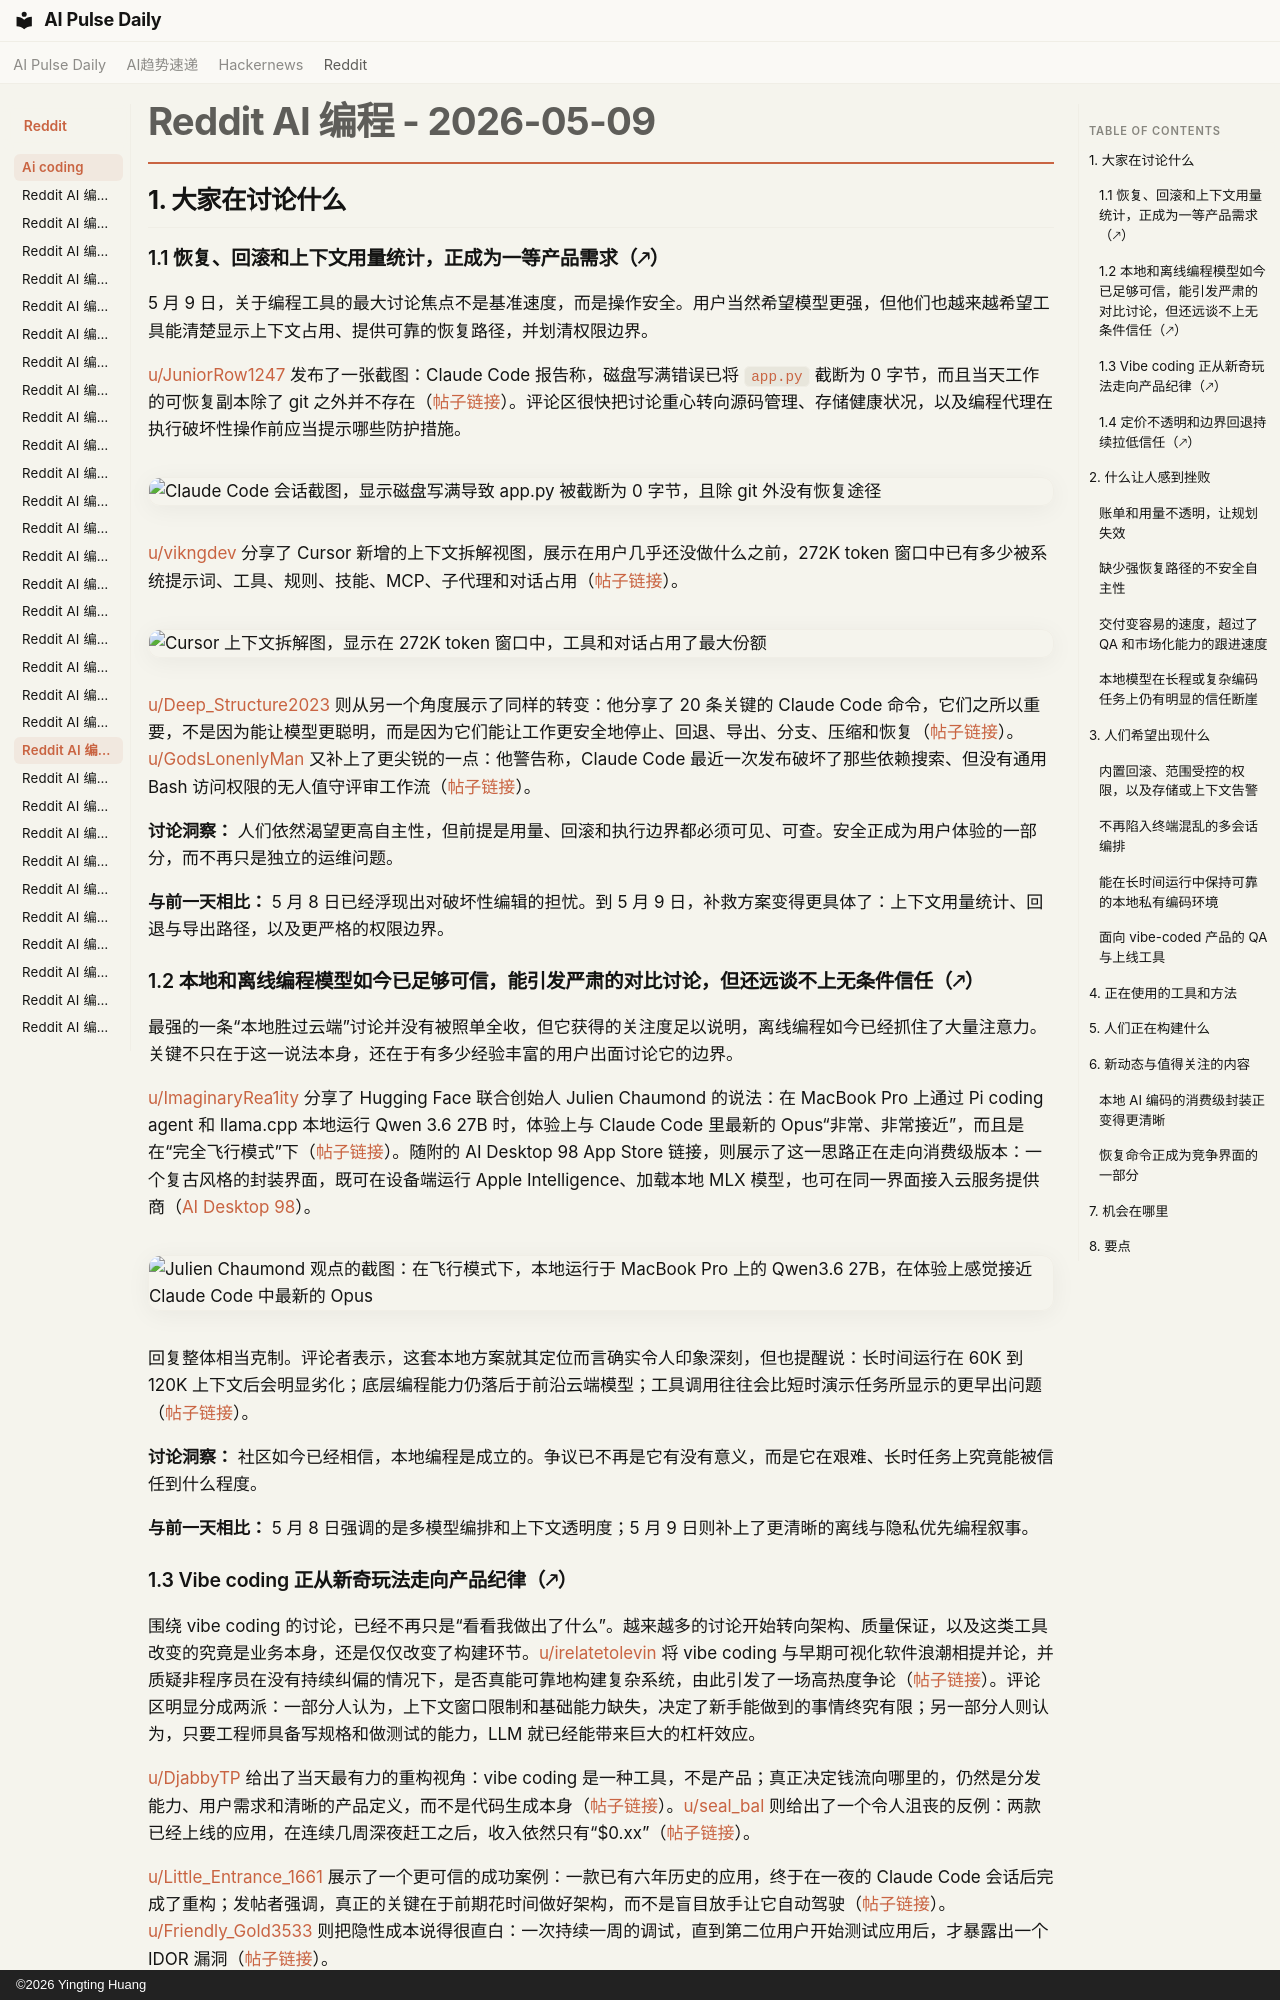

repository: vibewatch/vibewatch.github.io · page: reddit/ai-coding/2026-05-09.zh/index.html · generator: mkdocs · copyright: ©2026 Yingting Huang

# Reddit AI 编程 - 2026-05-09

## 1. 大家在讨论什么

### 1.1 恢复、回滚和上下文用量统计，正成为一等产品需求（🡕）

5 月 9 日，关于编程工具的最大讨论焦点不是基准速度，而是操作安全。用户当然希望模型更强，但他们也越来越希望工具能清楚显示上下文占用、提供可靠的恢复路径，并划清权限边界。

[u/JuniorRow1247](https://www.reddit.com/user/JuniorRow1247) 发布了一张截图：Claude Code 报告称，磁盘写满错误已将 `app.py` 截断为 0 字节，而且当天工作的可恢复副本除了 git 之外并不存在（[帖子链接](https://www.reddit.com/r/ClaudeCode/comments/1t7ggbu/soooo_claude_just_deleted_my_entire_project_hows/)）。评论区很快把讨论重心转向源码管理、存储健康状况，以及编程代理在执行破坏性操作前应当提示哪些防护措施。

![Claude Code 会话截图，显示磁盘写满导致 `app.py` 被截断为 0 字节，且除 git 外没有恢复途径](https://i.redd.it/gdm78pezgyzg1.png)

[u/vikngdev](https://www.reddit.com/user/vikngdev) 分享了 Cursor 新增的上下文拆解视图，展示在用户几乎还没做什么之前，272K token 窗口中已有多少被系统提示词、工具、规则、技能、MCP、子代理和对话占用（[帖子链接](https://www.reddit.com/r/cursor/comments/1t6z9ft/the_new_context_breakdown_is_amazing/)）。

![Cursor 上下文拆解图，显示在 272K token 窗口中，工具和对话占用了最大份额](https://i.redd.it/o1g3wkxhtuzg1.png)

[u/Deep_Structure2023](https://www.reddit.com/user/Deep_Structure2023) 则从另一个角度展示了同样的转变：他分享了 20 条关键的 Claude Code 命令，它们之所以重要，不是因为能让模型更聪明，而是因为它们能让工作更安全地停止、回退、导出、分支、压缩和恢复（[帖子链接](https://www.reddit.com/r/ClaudeCode/comments/1t8712b/20_claude_code_commands_worth_using/)）。[u/GodsLonenlyMan](https://www.reddit.com/user/GodsLonenlyMan) 又补上了更尖锐的一点：他警告称，Claude Code 最近一次发布破坏了那些依赖搜索、但没有通用 Bash 访问权限的无人值守评审工作流（[帖子链接](https://www.reddit.com/r/ClaudeCode/comments/1t7v1p0/claude_code_21117_broke_a_really_important/)）。

**讨论洞察：** 人们依然渴望更高自主性，但前提是用量、回滚和执行边界都必须可见、可查。安全正成为用户体验的一部分，而不再只是独立的运维问题。

**与前一天相比：** 5 月 8 日已经浮现出对破坏性编辑的担忧。到 5 月 9 日，补救方案变得更具体了：上下文用量统计、回退与导出路径，以及更严格的权限边界。

### 1.2 本地和离线编程模型如今已足够可信，能引发严肃的对比讨论，但还远谈不上无条件信任（🡕）

最强的一条“本地胜过云端”讨论并没有被照单全收，但它获得的关注度足以说明，离线编程如今已经抓住了大量注意力。关键不只在于这一说法本身，还在于有多少经验丰富的用户出面讨论它的边界。

[u/ImaginaryRea1ity](https://www.reddit.com/user/ImaginaryRea1ity) 分享了 Hugging Face 联合创始人 Julien Chaumond 的说法：在 MacBook Pro 上通过 Pi coding agent 和 llama.cpp 本地运行 Qwen 3.6 27B 时，体验上与 Claude Code 里最新的 Opus“非常、非常接近”，而且是在“完全飞行模式”下（[帖子链接](https://www.reddit.com/r/ClaudeCode/comments/1t7lgeb/hugging_face_cofounder_says_qwen_36_27b_running/)）。随附的 AI Desktop 98 App Store 链接，则展示了这一思路正在走向消费级版本：一个复古风格的封装界面，既可在设备端运行 Apple Intelligence、加载本地 MLX 模型，也可在同一界面接入云服务提供商（[AI Desktop 98](https://apps.apple.com/us/app/ai-desktop-98/id6761027867)）。

![Julien Chaumond 观点的截图：在飞行模式下，本地运行于 MacBook Pro 上的 Qwen3.6 27B，在体验上感觉接近 Claude Code 中最新的 Opus](https://i.redd.it/it0hcamrfzzg1.png)

回复整体相当克制。评论者表示，这套本地方案就其定位而言确实令人印象深刻，但也提醒说：长时间运行在 60K 到 120K 上下文后会明显劣化；底层编程能力仍落后于前沿云端模型；工具调用往往会比短时演示任务所显示的更早出问题（[帖子链接](https://www.reddit.com/r/ClaudeCode/comments/1t7lgeb/hugging_face_cofounder_says_qwen_36_27b_running/)）。

**讨论洞察：** 社区如今已经相信，本地编程是成立的。争议已不再是它有没有意义，而是它在艰难、长时任务上究竟能被信任到什么程度。

**与前一天相比：** 5 月 8 日强调的是多模型编排和上下文透明度；5 月 9 日则补上了更清晰的离线与隐私优先编程叙事。
